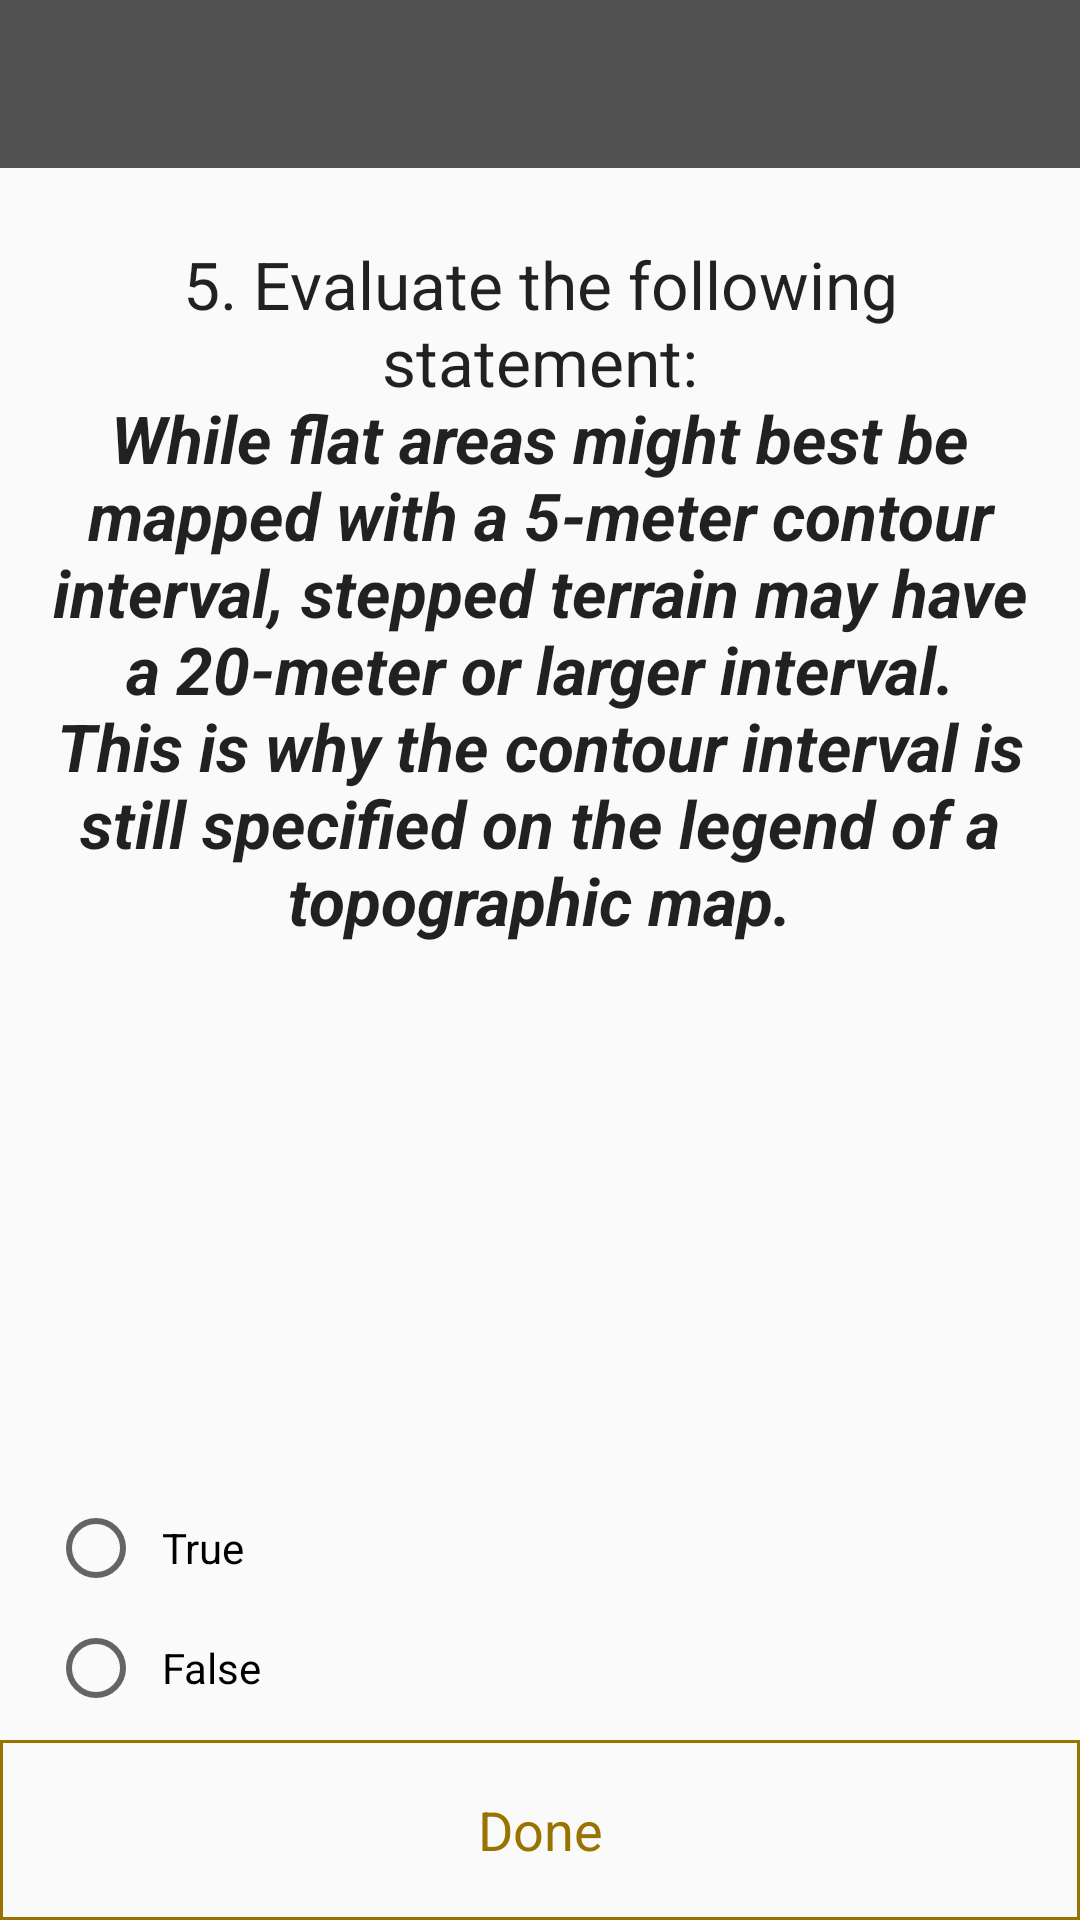

This screen was rendered from an Android layout file. Write that file and the resources it references.
<!-- AndroidManifest.xml: application theme AppTheme -->
<!-- res/layout/activity_chk4_q5.xml -->
<?xml version="1.0" encoding="utf-8"?>
<androidx.constraintlayout.widget.ConstraintLayout xmlns:android="http://schemas.android.com/apk/res/android"
    xmlns:app="http://schemas.android.com/apk/res-auto"
    xmlns:tools="http://schemas.android.com/tools"
    android:layout_width="match_parent"
    android:layout_height="match_parent"
    tools:context=".QuizCheckpoints.QuizCheckpoint4.Chk4Q5Activity">

    <androidx.appcompat.widget.Toolbar
        android:id="@+id/toolbar"
        android:layout_width="0dp"
        android:layout_height="wrap_content"
        android:background="@color/colorPrimary"
        android:minHeight="?attr/actionBarSize"
        android:theme="@style/ThemeOverlay.AppCompat.Dark"
        app:layout_constraintEnd_toEndOf="parent"
        app:layout_constraintStart_toStartOf="parent"
        app:layout_constraintTop_toTopOf="parent" />

    <androidx.constraintlayout.widget.ConstraintLayout
        android:layout_width="0dp"
        android:layout_height="0dp"
        app:layout_constraintBottom_toBottomOf="parent"
        app:layout_constraintEnd_toEndOf="parent"
        app:layout_constraintStart_toStartOf="parent"
        app:layout_constraintTop_toBottomOf="@+id/toolbar">

        <TextView
            android:id="@+id/chk4_q1"
            android:layout_width="0dp"
            android:layout_height="wrap_content"
            android:layout_marginEnd="8dp"
            android:layout_marginLeft="8dp"
            android:layout_marginRight="8dp"
            android:layout_marginStart="8dp"
            android:layout_marginTop="24dp"
            android:gravity="center"
            android:text="@string/chk4_question5"
            android:textAppearance="@android:style/TextAppearance.Large"
            app:layout_constraintEnd_toEndOf="parent"
            app:layout_constraintStart_toStartOf="parent"
            app:layout_constraintTop_toTopOf="parent" />

        <RadioGroup
            android:id="@+id/answers"
            android:layout_width="0dp"
            android:layout_height="wrap_content"
            android:layout_marginStart="16dp"
            android:layout_marginLeft="16dp"
            android:layout_marginEnd="16dp"
            android:layout_marginRight="16dp"
            app:layout_constraintBottom_toTopOf="@+id/done"
            app:layout_constraintEnd_toEndOf="parent"
            app:layout_constraintHorizontal_bias="0.0"
            app:layout_constraintStart_toStartOf="parent"
            app:layout_constraintVertical_bias="1.0">

            <RadioButton
                android:id="@+id/answer1"
                android:layout_width="match_parent"
                android:layout_height="wrap_content"
                android:layout_marginBottom="8dp"
                android:padding="6dp"
                android:text="@string/chk4q5answ1"
                app:layout_constraintBottom_toTopOf="@+id/answer2"
                app:layout_constraintEnd_toEndOf="parent"
                app:layout_constraintStart_toStartOf="parent" />

            <RadioButton
                android:id="@+id/answer2"
                android:layout_width="match_parent"
                android:layout_height="wrap_content"
                android:layout_marginBottom="8dp"
                android:padding="6dp"
                android:text="@string/chk4q5answ2"
                app:layout_constraintBottom_toBottomOf="parent"
                app:layout_constraintEnd_toEndOf="parent"
                app:layout_constraintStart_toStartOf="parent" />

        </RadioGroup>

        <TextView
            android:id="@+id/done"
            android:layout_width="0dp"
            android:layout_height="60dp"
            android:background="@drawable/square_border_color_gray"
            android:backgroundTint="@color/colorAccent"
            android:clickable="true"
            android:focusable="true"
            android:gravity="center"
            android:onClick="onDoneClick"
            android:text="@string/done"
            android:textColor="@color/colorAccent"
            android:textSize="18sp"
            app:layout_constraintBottom_toBottomOf="parent"
            app:layout_constraintEnd_toEndOf="parent"
            app:layout_constraintStart_toStartOf="parent" />

    </androidx.constraintlayout.widget.ConstraintLayout>

</androidx.constraintlayout.widget.ConstraintLayout>
<!-- resources referenced by this layout -->
<resources>
  <color name="colorAccent">#997300</color>
  <color name="colorPrimary">#515151</color>
  <!-- drawable square_border_color_gray (drawable) -->
  <?xml version="1.0" encoding="utf-8"?>
  <shape xmlns:android="http://schemas.android.com/apk/res/android"
      android:shape="rectangle">
      <solid android:color="@android:color/transparent" />
      <stroke
          android:width="1dip"
          android:color="@android:color/darker_gray" />
  </shape>
  <string name="chk4_question5">5. Evaluate the following statement:\n<i><b>While flat areas might best be mapped with a 5-meter contour interval, stepped terrain may have a 20-meter or larger interval. This is why the contour interval is still specified on the legend of a topographic map.</b></i></string>
  <string name="chk4q5answ1">True</string>
  <string name="chk4q5answ2">False</string>
  <string name="done">Done</string>
  <style name="AppTheme" parent="Theme.AppCompat.Light.NoActionBar">
          
          <item name="colorPrimary">@color/colorPrimary</item>
          <item name="colorPrimaryDark">@color/colorPrimaryDark</item>
          <item name="colorAccent">@color/colorAccent</item>
  
          
      </style>
  <color name="colorPrimaryDark">#424242</color>
</resources>
